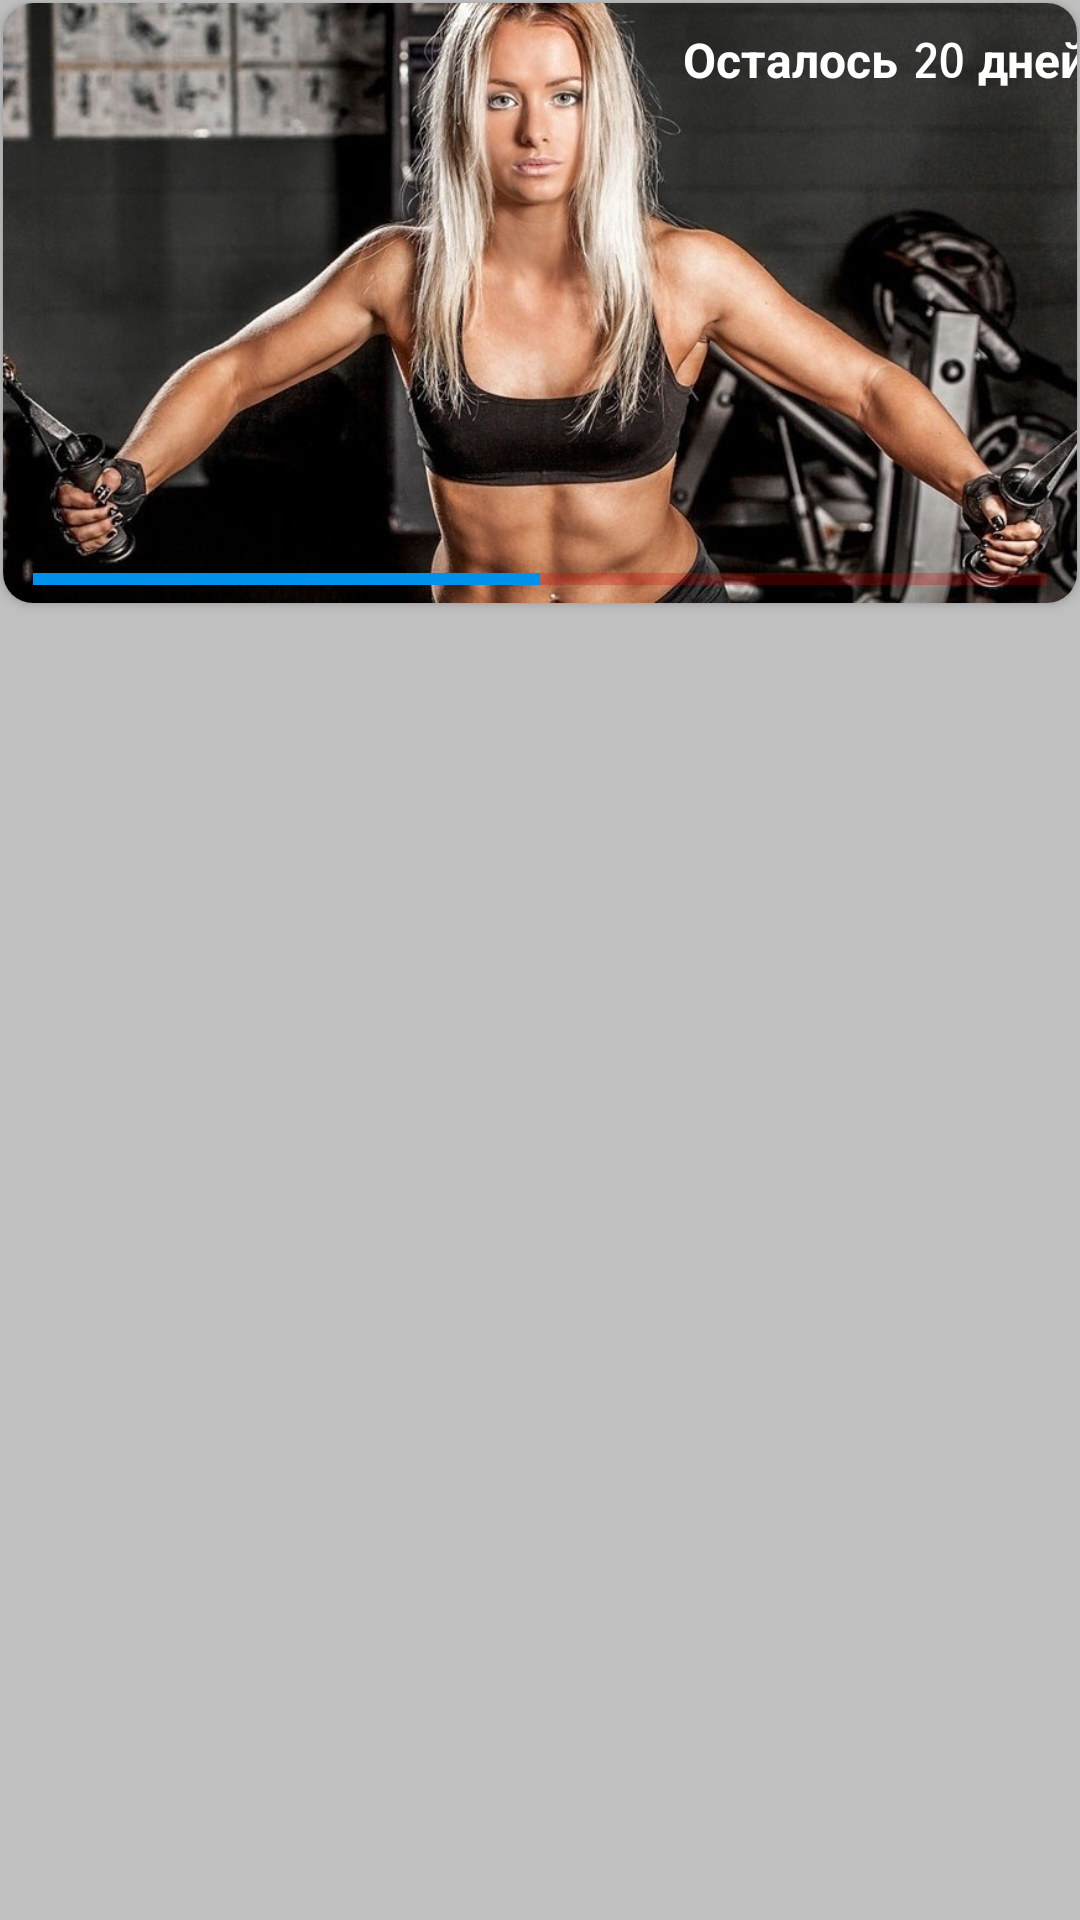

Reconstruct the res/layout file that produces this screen, plus the resources it refers to.
<!-- AndroidManifest.xml: application theme Theme.FitnesApp -->
<!-- res/layout/fragment_days.xml -->
<?xml version="1.0" encoding="utf-8"?>
<androidx.constraintlayout.widget.ConstraintLayout
    android:background="@color/light_grey"
    xmlns:android="http://schemas.android.com/apk/res/android"
    xmlns:app="http://schemas.android.com/apk/res-auto"
    xmlns:tools="http://schemas.android.com/tools"
    android:layout_width="match_parent"
    android:layout_height="match_parent"
    tools:context=".fragments.DaysFragment">

    <androidx.cardview.widget.CardView
        android:id="@+id/cvTitle"
        android:layout_margin="1dp"
        app:cardCornerRadius="10dp"
        android:layout_width="0dp"
        android:layout_height="200dp"
        app:layout_constraintEnd_toEndOf="parent"
        app:layout_constraintStart_toStartOf="parent"
        app:layout_constraintTop_toTopOf="parent">

        <androidx.constraintlayout.widget.ConstraintLayout
            android:layout_width="match_parent"
            android:layout_height="match_parent">

            <ImageView
                android:id="@+id/imageView2"
                android:layout_width="wrap_content"
                android:layout_height="wrap_content"
                android:scaleType="centerCrop"
                android:src="@drawable/fitnes_bg_frag"
                app:layout_constraintBottom_toBottomOf="parent"
                app:layout_constraintEnd_toEndOf="parent"
                app:layout_constraintStart_toStartOf="parent"
                app:layout_constraintTop_toTopOf="parent" />

            <ProgressBar
                android:id="@+id/pB"
                style="?android:attr/progressBarStyleHorizontal"
                android:layout_width="0dp"
                android:layout_height="wrap_content"
                android:layout_marginStart="10dp"
                android:layout_marginEnd="10dp"
                android:progress="50"
                android:progressBackgroundTint="@color/red"
                app:layout_constraintBottom_toBottomOf="parent"
                app:layout_constraintEnd_toEndOf="parent"
                app:layout_constraintStart_toStartOf="parent" />

            <TextView
                android:id="@+id/tvRestDays"
                android:layout_marginBottom="3dp"
                android:textSize="16sp"
                android:layout_width="wrap_content"
                android:layout_height="wrap_content"
                android:fontFamily="sans-serif-smallcaps"
                android:text="Осталось 20 дней"
                android:textColor="@color/white"
                android:textStyle="bold"
                android:layout_marginStart="230dp"
                android:layout_marginTop="10dp"
                app:layout_constraintTop_toTopOf="parent"
                app:layout_constraintEnd_toEndOf="parent"
                app:layout_constraintStart_toStartOf="parent" />
        </androidx.constraintlayout.widget.ConstraintLayout>

    </androidx.cardview.widget.CardView>

    <androidx.recyclerview.widget.RecyclerView
        android:id="@+id/rcViewDays"
        android:layout_margin="3dp"
        android:layout_width="0dp"
        android:layout_height="0dp"
        app:layout_constraintBottom_toBottomOf="parent"
        app:layout_constraintEnd_toEndOf="parent"
        app:layout_constraintHorizontal_bias="0.0"
        app:layout_constraintStart_toStartOf="parent"
        app:layout_constraintTop_toBottomOf="@+id/cvTitle"
        app:layout_constraintVertical_bias="0.995" />

</androidx.constraintlayout.widget.ConstraintLayout>
<!-- resources referenced by this layout -->
<resources>
  <color name="light_grey">#c0c0c0</color>
  <color name="red">#D50000</color>
  <color name="white">#FFFFFFFF</color>
  <!-- drawable fitnes_bg_frag: jpg bitmap (drawable, 150567 bytes) -->
  <style name="Theme.FitnesApp" parent="Theme.MaterialComponents.DayNight.DarkActionBar">
          
          <item name="colorPrimary">@color/grey</item>
          <item name="colorPrimaryVariant">@color/purple_700</item>
          <item name="colorOnPrimary">@color/white</item>
          
          <item name="colorSecondary">@color/blue</item>
          <item name="colorSecondaryVariant">@color/teal_700</item>
          <item name="colorOnSecondary">@color/black</item>
          <item name="android:windowFullscreen">true</item>
          
          <item name="android:statusBarColor">?attr/colorPrimaryVariant</item>
          
      </style>
  <color name="grey">#696969</color>
  <color name="purple_700">#FF3700B3</color>
  <color name="blue">#0091EA</color>
  <color name="teal_700">#FF018786</color>
  <color name="black">#FF000000</color>
</resources>
